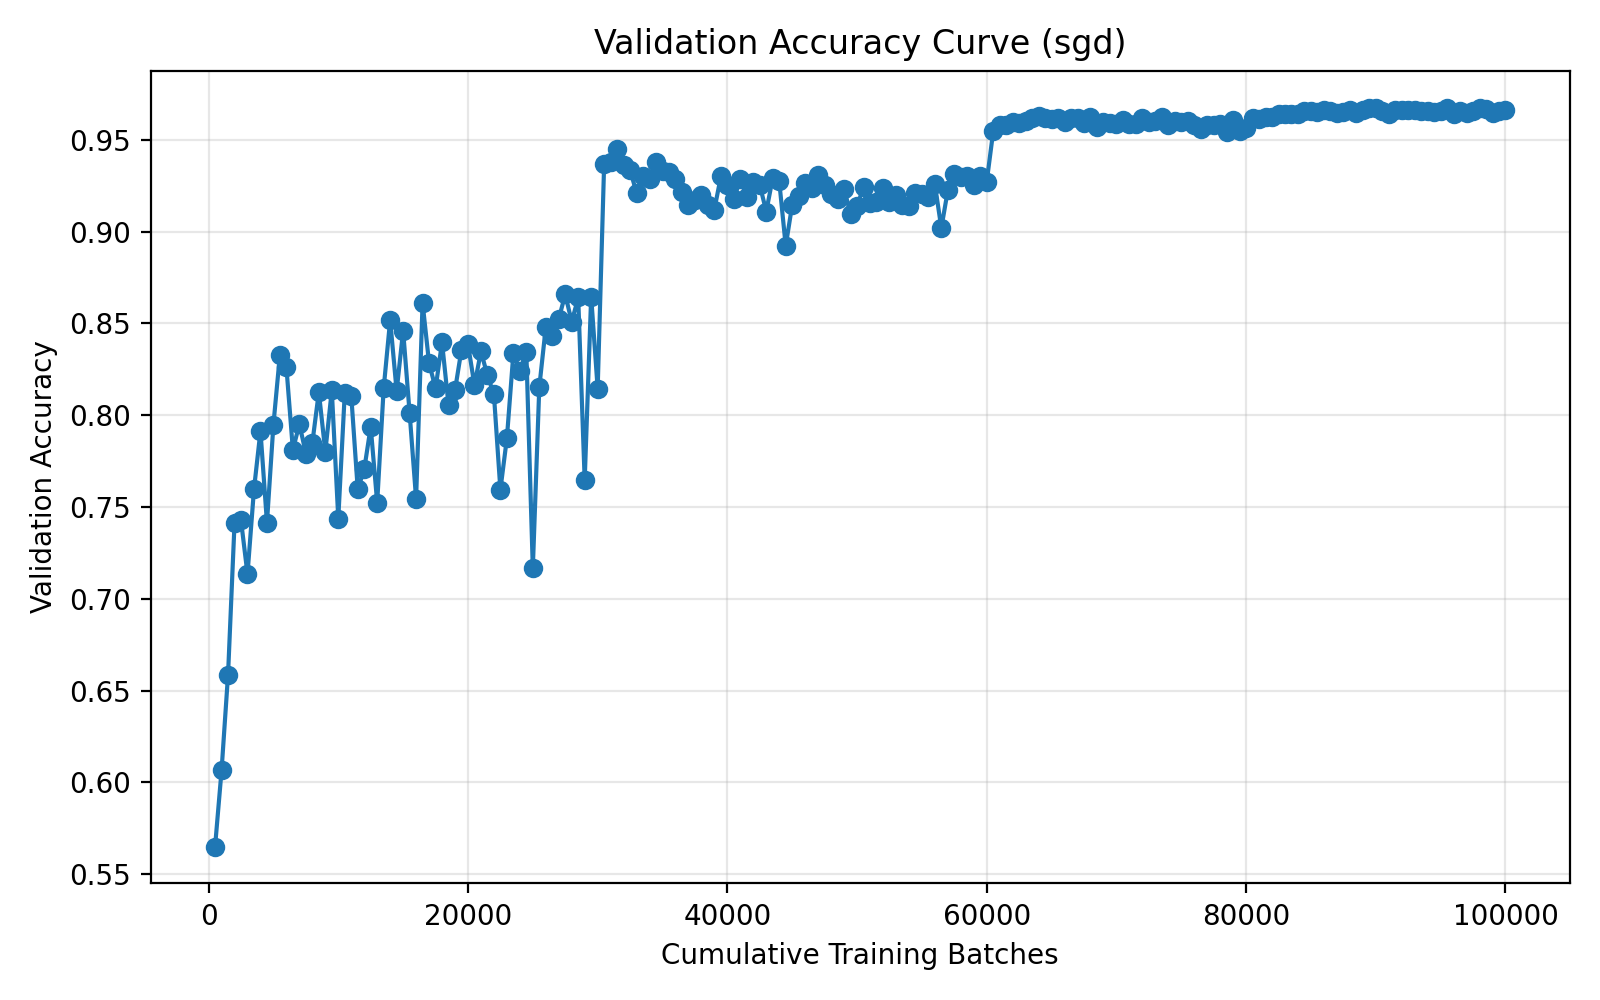

Data behind this chart, as committed beside it:
run_name, method, epoch, cumulative_batches, elapsed_seconds, val_accuracy
03-27_22-59, sgd, 1, 500, 34, 0.5651
03-27_22-59, sgd, 2, 1000, 67.28, 0.6065
03-27_22-59, sgd, 3, 1500, 100.7, 0.6587
03-27_22-59, sgd, 4, 2000, 134.3, 0.7411
03-27_22-59, sgd, 5, 2500, 167.8, 0.7427
03-27_22-59, sgd, 6, 3000, 201.4, 0.7134
03-27_22-59, sgd, 7, 3500, 234.9, 0.7596
03-27_22-59, sgd, 8, 4000, 268.4, 0.7914
03-27_22-59, sgd, 9, 4500, 301.9, 0.7414
03-27_22-59, sgd, 10, 5000, 335.2, 0.7949
03-27_22-59, sgd, 11, 5500, 368.6, 0.833
03-27_22-59, sgd, 12, 6000, 401.9, 0.8261
03-27_22-59, sgd, 13, 6500, 435.3, 0.7811
03-27_22-59, sgd, 14, 7000, 468.8, 0.7952
03-27_22-59, sgd, 15, 7500, 502.2, 0.7791
03-27_22-59, sgd, 16, 8000, 535.7, 0.7849
03-27_22-59, sgd, 17, 8500, 569.2, 0.8126
03-27_22-59, sgd, 18, 9000, 602.7, 0.7801
03-27_22-59, sgd, 19, 9500, 636.3, 0.8136
03-27_22-59, sgd, 20, 10000, 669.8, 0.7437
03-27_22-59, sgd, 21, 10500, 703.4, 0.812
03-27_22-59, sgd, 22, 11000, 736.9, 0.8107
03-27_22-59, sgd, 23, 11500, 770.4, 0.7596
03-27_22-59, sgd, 24, 12000, 803.9, 0.7705
03-27_22-59, sgd, 25, 12500, 837.5, 0.7937
03-27_22-59, sgd, 26, 13000, 871.1, 0.7523
03-27_22-59, sgd, 27, 13500, 904.6, 0.8146
03-27_22-59, sgd, 28, 14000, 938.3, 0.8518
03-27_22-59, sgd, 29, 14500, 971.8, 0.8131
03-27_22-59, sgd, 30, 15000, 1005, 0.846
03-27_22-59, sgd, 31, 15500, 1039, 0.8012
03-27_22-59, sgd, 32, 16000, 1073, 0.7544
03-27_22-59, sgd, 33, 16500, 1106, 0.8612
03-27_22-59, sgd, 34, 17000, 1140, 0.8284
03-27_22-59, sgd, 35, 17500, 1173, 0.8146
03-27_22-59, sgd, 36, 18000, 1207, 0.8397
03-27_22-59, sgd, 37, 18500, 1241, 0.8056
03-27_22-59, sgd, 38, 19000, 1274, 0.8136
03-27_22-59, sgd, 39, 19500, 1308, 0.8357
03-27_22-59, sgd, 40, 20000, 1341, 0.8387
03-27_22-59, sgd, 41, 20500, 1375, 0.8163
03-27_22-59, sgd, 42, 21000, 1408, 0.8347
03-27_22-59, sgd, 43, 21500, 1442, 0.8217
03-27_22-59, sgd, 44, 22000, 1475, 0.8113
03-27_22-59, sgd, 45, 22500, 1509, 0.7594
03-27_22-59, sgd, 46, 23000, 1543, 0.7874
03-27_22-59, sgd, 47, 23500, 1576, 0.8336
03-27_22-59, sgd, 48, 24000, 1610, 0.8243
03-27_22-59, sgd, 49, 24500, 1643, 0.8343
03-27_22-59, sgd, 50, 25000, 1677, 0.7165
03-27_22-59, sgd, 51, 25500, 1710, 0.8153
03-27_22-59, sgd, 52, 26000, 1744, 0.848
03-27_22-59, sgd, 53, 26500, 1778, 0.8431
03-27_22-59, sgd, 54, 27000, 1811, 0.8524
03-27_22-59, sgd, 55, 27500, 1845, 0.8658
03-27_22-59, sgd, 56, 28000, 1878, 0.8508
03-27_22-59, sgd, 57, 28500, 1912, 0.8641
03-27_22-59, sgd, 58, 29000, 1945, 0.7645
03-27_22-59, sgd, 59, 29500, 1979, 0.8646
03-27_22-59, sgd, 60, 30000, 2012, 0.8144
... 140 more rows
